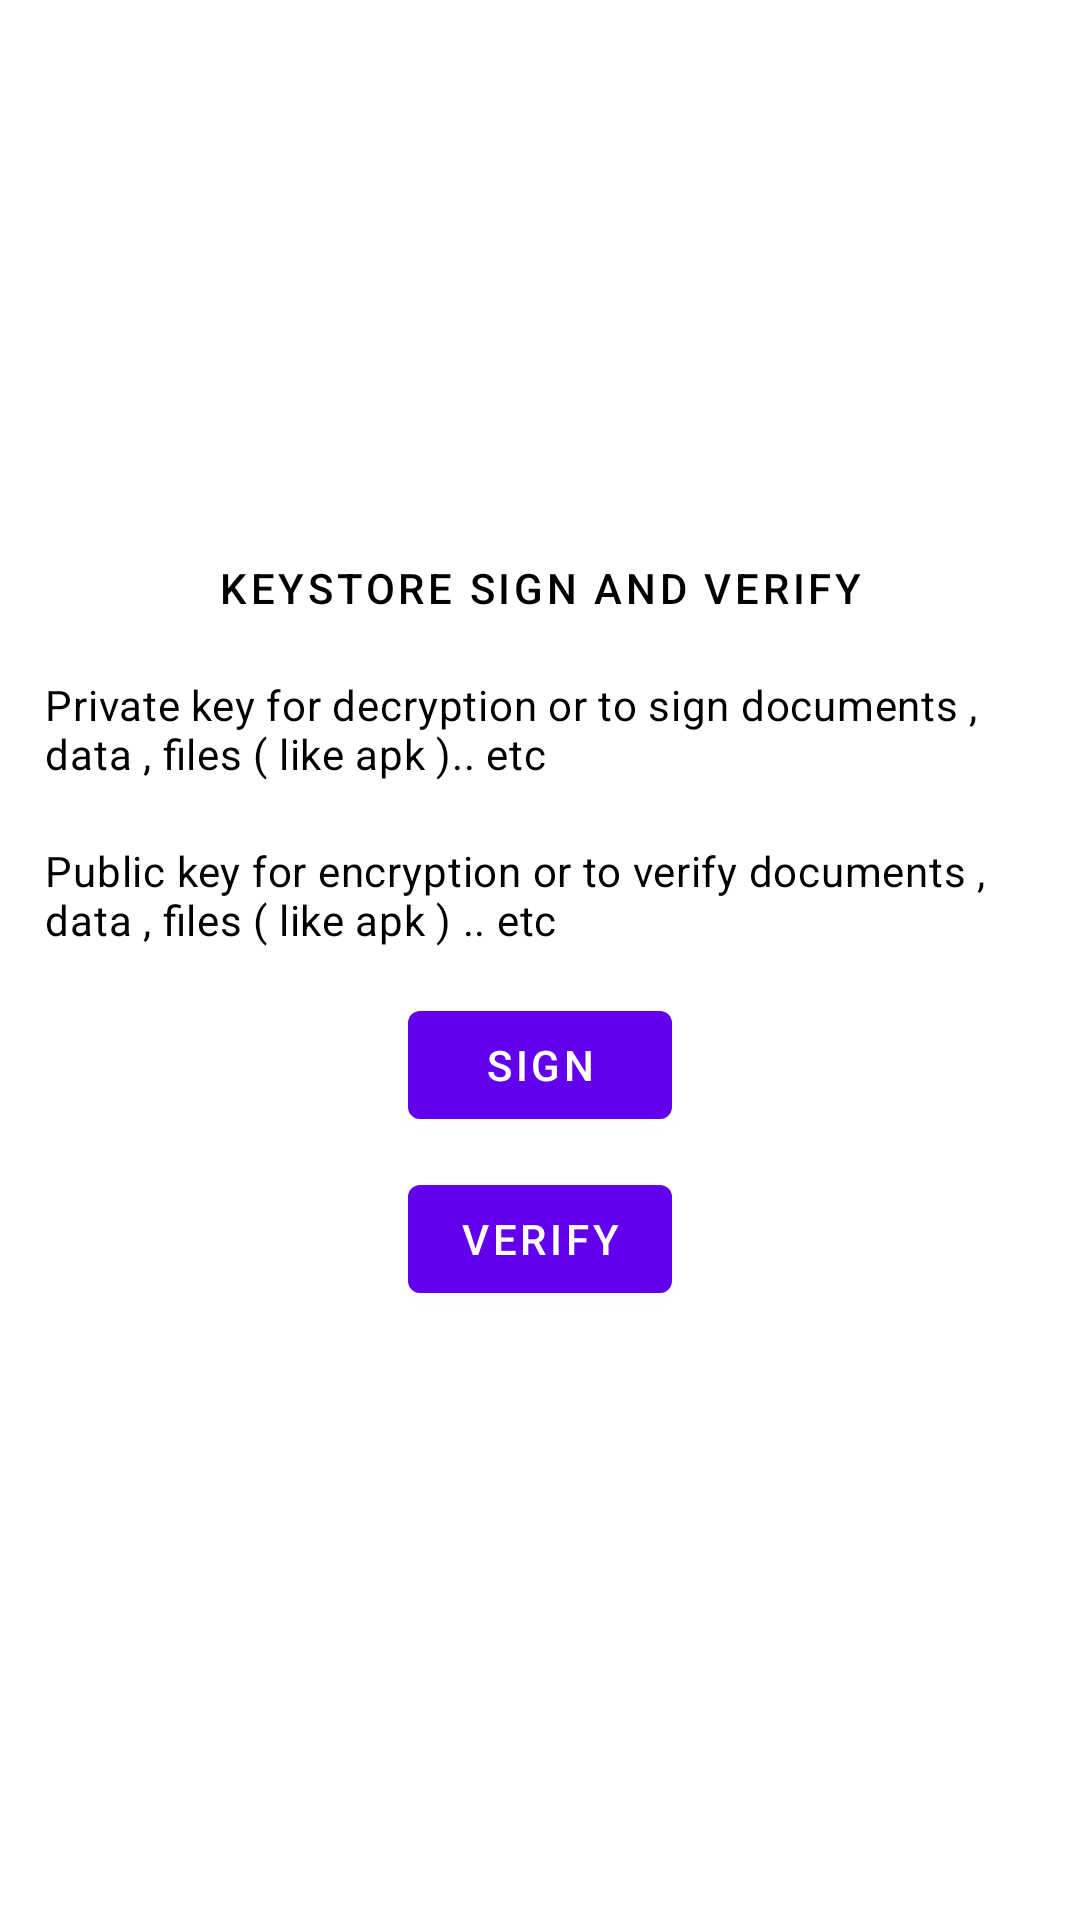

Write the Android layout XML for this screen, with the resource values it uses.
<!-- AndroidManifest.xml: application theme Theme.AndroidKeyPairGenerator -->
<!-- res/layout/activity_main.xml -->
<?xml version="1.0" encoding="utf-8"?>
<LinearLayout xmlns:android="http://schemas.android.com/apk/res/android"
	xmlns:app="http://schemas.android.com/apk/res-auto"
	xmlns:tools="http://schemas.android.com/tools"
	android:layout_width="match_parent"
	android:layout_height="match_parent"

	android:orientation="vertical"
	tools:context=".MainActivity"
	android:gravity="center_vertical"
	android:padding="10dp"
	android:backgroundTint="@color/purple_200"
	>


		<com.google.android.material.textview.MaterialTextView
			
			android:layout_width="match_parent"
			android:layout_height="wrap_content"
			android:text="@string/keystore_sign_and_verify"
			android:layout_marginTop="10dp"
			android:layout_gravity="center"
			android:gravity="center"
			android:textAlignment="gravity"
			android:textAppearance="@style/TextAppearance.MaterialComponents.Button"
			android:padding="5dp"
			android:textColor="@color/black"
			
			/>
		<com.google.android.material.textview.MaterialTextView
			android:layout_width="match_parent"
			android:layout_height="wrap_content"
			android:text="@string/msg_private"
			android:layout_marginTop="10dp"
			android:layout_gravity="start"
			android:gravity="start"
			android:textAlignment="textStart"
			android:textAppearance="@style/TextAppearance.MaterialComponents.Body2"
			android:padding="5dp"
			android:textColor="@color/black"
			
			/>
		<com.google.android.material.textview.MaterialTextView
			
			android:layout_width="match_parent"
			android:layout_height="wrap_content"
			android:text="@string/msg_public"
			android:layout_marginTop="10dp"
			android:layout_gravity="center"
			android:gravity="start"
			android:textAlignment="viewStart"
			android:textAppearance="@style/TextAppearance.MaterialComponents.Body2"
			android:padding="5dp"
			android:textColor="@color/black"
			
			/>
	
	<com.google.android.material.button.MaterialButton
		android:id="@+id/signButton"
		android:layout_width="wrap_content"
		android:layout_height="wrap_content"
		android:text="@string/sign"
		android:textAppearance="@style/TextAppearance.MaterialComponents.Button"
		android:layout_marginTop="10dp"
		android:layout_gravity="center"
		
		/>
	
	<com.google.android.material.button.MaterialButton
		android:id="@+id/verifyButton"
		android:layout_width="wrap_content"
		android:layout_height="wrap_content"
		android:layout_marginTop="10dp"
		android:text="@string/verify"
		android:textAppearance="@style/TextAppearance.MaterialComponents.Button"
		android:layout_gravity="center"
		/>
	
	
	<com.google.android.material.textview.MaterialTextView
		android:id="@+id/resultTextView"
		android:layout_width="match_parent"
		android:layout_height="wrap_content"
		tools:text="@string/signed_successful"
		
		android:layout_marginTop="10dp"
		android:layout_gravity="center"
		android:gravity="center"
		android:textAlignment="gravity"
		android:textAppearance="@style/TextAppearance.MaterialComponents.Body1"
		android:textColor="@color/black"
		
		/>
		

	

	

	
	
</LinearLayout>
<!-- resources referenced by this layout -->
<resources>
  <string name="keystore_sign_and_verify">Keystore Sign And Verify</string>
  <string name="msg_private">Private key for decryption or to sign documents , data , files ( like apk ).. etc </string>
  <string name="msg_public">Public key for encryption or to verify documents , data , files ( like apk ) .. etc </string>
  <string name="sign">Sign</string>
  <string name="signed_successful">Signed successful!!!</string>
  <string name="verify">Verify</string>
  <style name="Theme.AndroidKeyPairGenerator" parent="Theme.MaterialComponents.Light.DarkActionBar">
  		
  		<item name="colorPrimary">@color/purple_500</item>
  		<item name="colorPrimaryVariant">@color/purple_700</item>
  		<item name="colorOnPrimary">@color/white</item>
  		
  		<item name="colorSecondary">@color/teal_200</item>
  		<item name="colorSecondaryVariant">@color/teal_700</item>
  		<item name="colorOnSecondary">@color/black</item>
  		
  		<item name="android:statusBarColor" tools:targetApi="l">?attr/colorPrimaryVariant</item>
  		
  	</style>
  <!-- not gathered from this repository: default colours our renderer supplied (Android Studio template values) -->
  <color name="purple_200">#FFBB86FC</color>
  <color name="purple_500">#FF6200EE</color>
  <color name="purple_700">#FF3700B3</color>
  <color name="teal_200">#FF03DAC5</color>
  <color name="teal_700">#FF018786</color>
  <color name="black">#FF000000</color>
  <color name="white">#FFFFFFFF</color>
</resources>
